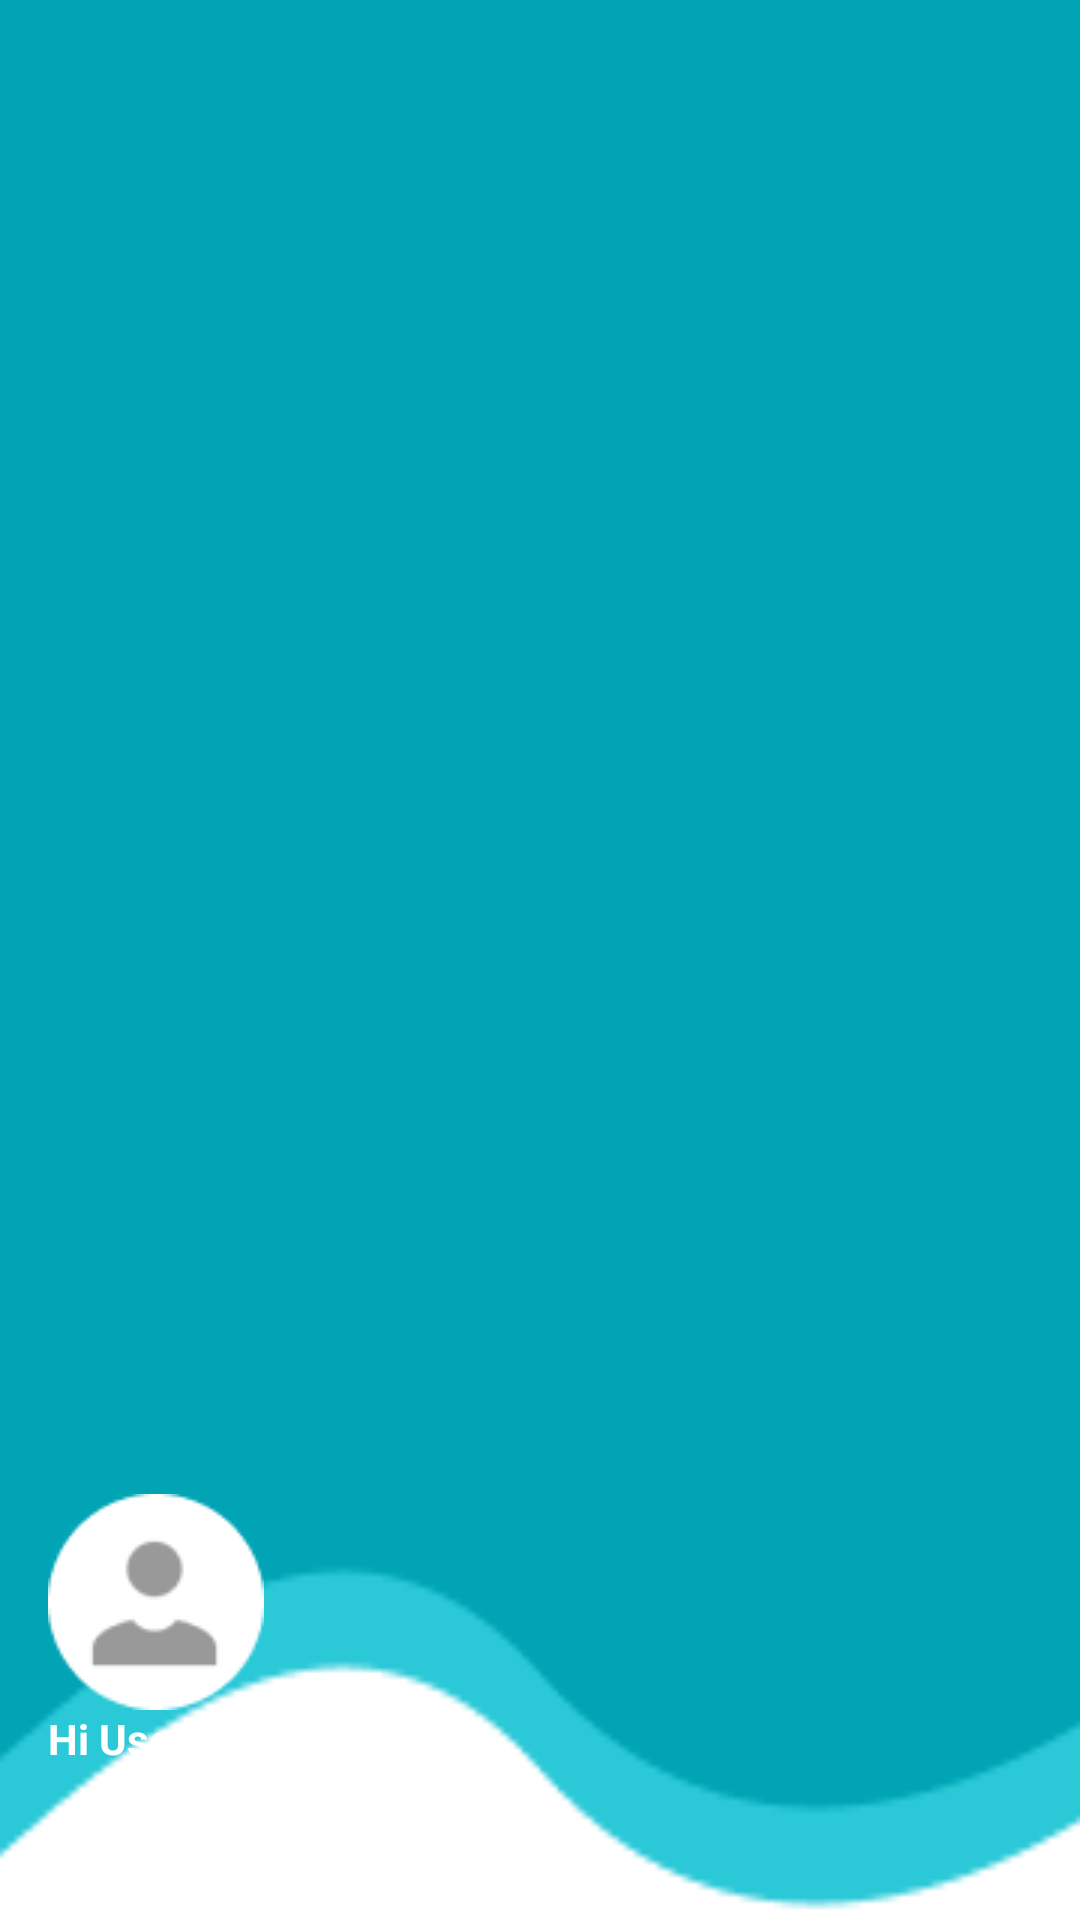

Layout XML and referenced resources for this Android screen:
<!-- AndroidManifest.xml: application theme Theme.TrippoApp -->
<!-- res/layout/nav_header.xml -->
<?xml version="1.0" encoding="utf-8"?>
<LinearLayout
    xmlns:android="http://schemas.android.com/apk/res/android"
    android:orientation="vertical"
    android:layout_width="match_parent"
    android:layout_height="176dp"
    android:gravity="bottom"
    android:padding="16dp"
    android:background="@drawable/header_bg"
    android:theme="@style/ThemeOverlay.AppCompat.Dark">
    <ImageView
        android:layout_width="wrap_content"
        android:layout_height="wrap_content"
        android:src="@drawable/user"
        android:id="@+id/head_img"/>
    <TextView
        android:layout_width="wrap_content"
        android:layout_height="wrap_content"
        android:text="Hi User"
        android:textColor="@color/white"
        android:textStyle="bold"
        android:id="@+id/head_name"/>
    <TextView
        android:layout_width="wrap_content"
        android:layout_height="wrap_content"
        android:textColor="@color/white"
        android:textSize="14sp"
        android:layout_marginBottom="16dp"
        android:id="@+id/head_mail"/>
</LinearLayout>
<!-- resources referenced by this layout -->
<resources>
  <color name="white">#FFFFFFFF</color>
  <!-- drawable header_bg: png bitmap (drawable, 2974 bytes) -->
  <!-- drawable user: png bitmap (drawable, 1664 bytes) -->
  <style name="Theme.TrippoApp" parent="Theme.MaterialComponents.DayNight.NoActionBar">
          
          <item name="colorPrimary">@color/moonstone</item>
          <item name="colorPrimaryVariant">@color/moonstone</item>
          <item name="colorOnPrimary">@color/white</item>
          
          <item name="colorSecondary">@color/teal_200</item>
          <item name="colorSecondaryVariant">@color/teal_700</item>
          <item name="colorOnSecondary">@color/black</item>
          
          <item name="android:statusBarColor">?attr/colorPrimaryVariant</item>
          
  
      </style>
  <color name="moonstone">#00A4B4</color>
  <color name="teal_200">#FF03DAC5</color>
  <color name="teal_700">#FF018786</color>
  <color name="black">#FF000000</color>
</resources>
